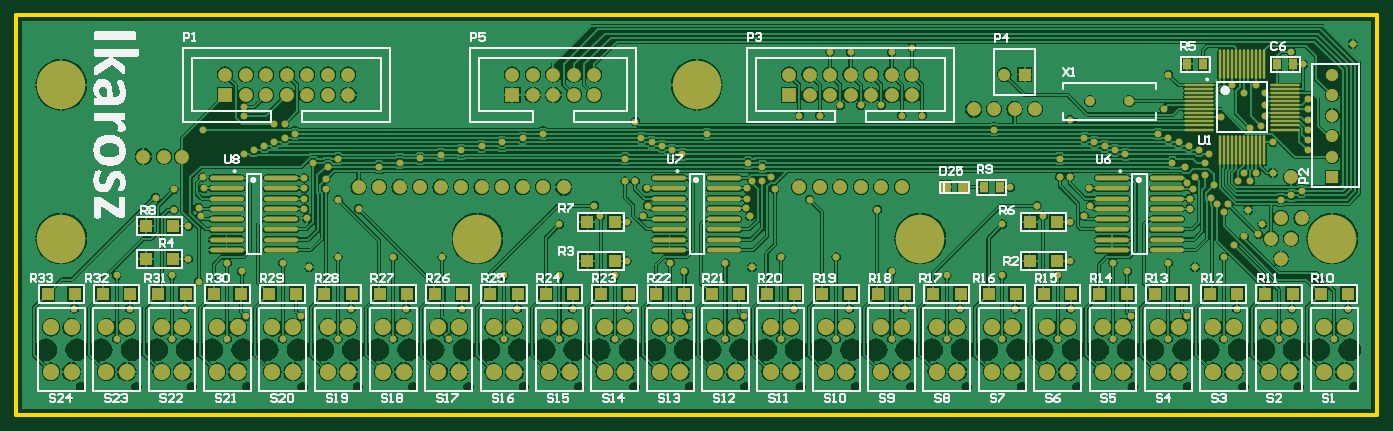
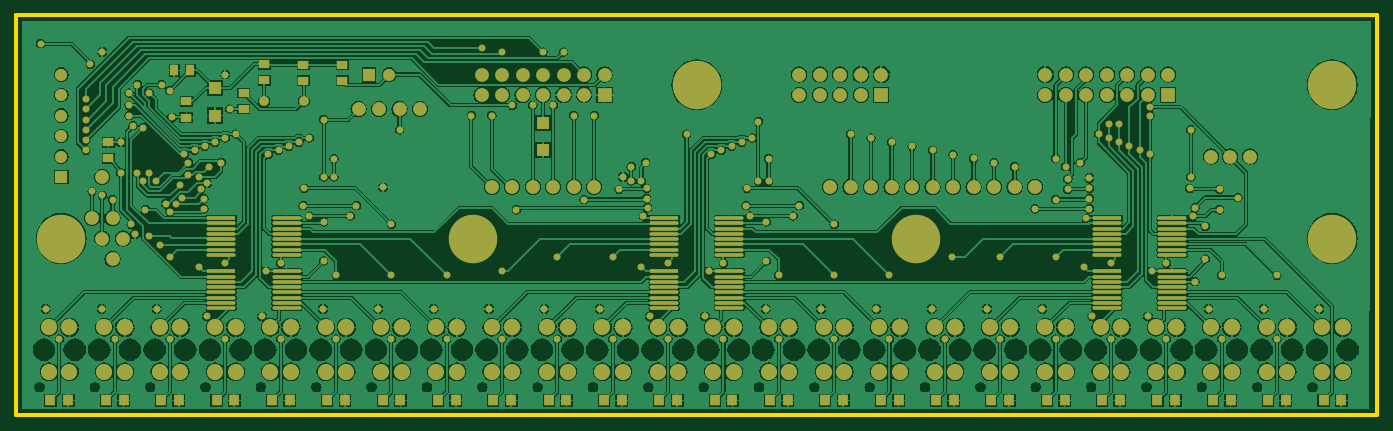
Circuit board: 6 layer files. Board 168.7 x 49.5 mm.
- bottom_copper: reflexios_back.GBL (228592 bytes)
- bottom_mask: reflexios_back.GBS (11791 bytes)
- outline: reflexios_back.GM1 (184 bytes)
- top_copper: reflexios_back.GTL (239267 bytes)
- top_silk: reflexios_back.GTO (52035 bytes)
- top_mask: reflexios_back.GTS (11837 bytes)

=== bottom_copper: reflexios_back.GBL (228592 bytes, source omitted) ===
=== bottom_mask: reflexios_back.GBS (11791 bytes, source omitted) ===
=== outline: reflexios_back.GM1 ===
G04 Layer_Color=16711935*
%FSLAX25Y25*%
%MOIN*%
G70*
G01*
G75*
%ADD35C,0.02000*%
D35*
X-2000Y-1000D02*
Y194000D01*
X662000D01*
Y-1000D02*
Y194000D01*
X-2000Y-1000D02*
X662000D01*
M02*

=== top_copper: reflexios_back.GTL (239267 bytes, source omitted) ===
=== top_silk: reflexios_back.GTO (52035 bytes, source omitted) ===
=== top_mask: reflexios_back.GTS (11837 bytes, source omitted) ===
